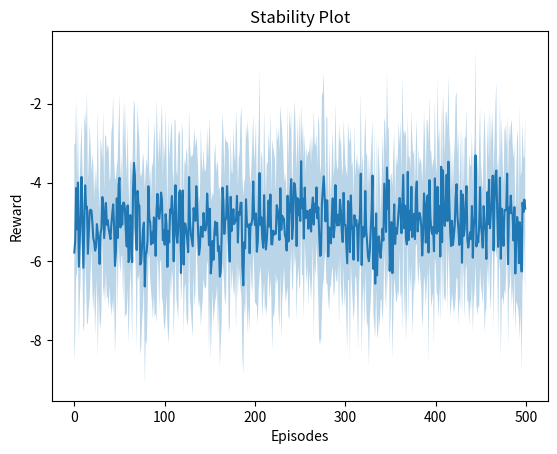

The matplotlib source for this figure:
import numpy as np
import matplotlib.pyplot as plt

runs = 10
episodes = 500

all_rewards = []

for run in range(runs):

    rewards = np.random.normal(
        loc=-5,
        scale=2,
        size=episodes
    )

    all_rewards.append(rewards)

all_rewards = np.array(all_rewards)

mean_rewards = np.mean(all_rewards, axis=0)
std_rewards = np.std(all_rewards, axis=0)

plt.plot(mean_rewards)

plt.fill_between(
    range(episodes),
    mean_rewards - std_rewards,
    mean_rewards + std_rewards,
    alpha=0.3
)

plt.title("Stability Plot")
plt.xlabel("Episodes")
plt.ylabel("Reward")

plt.show()
